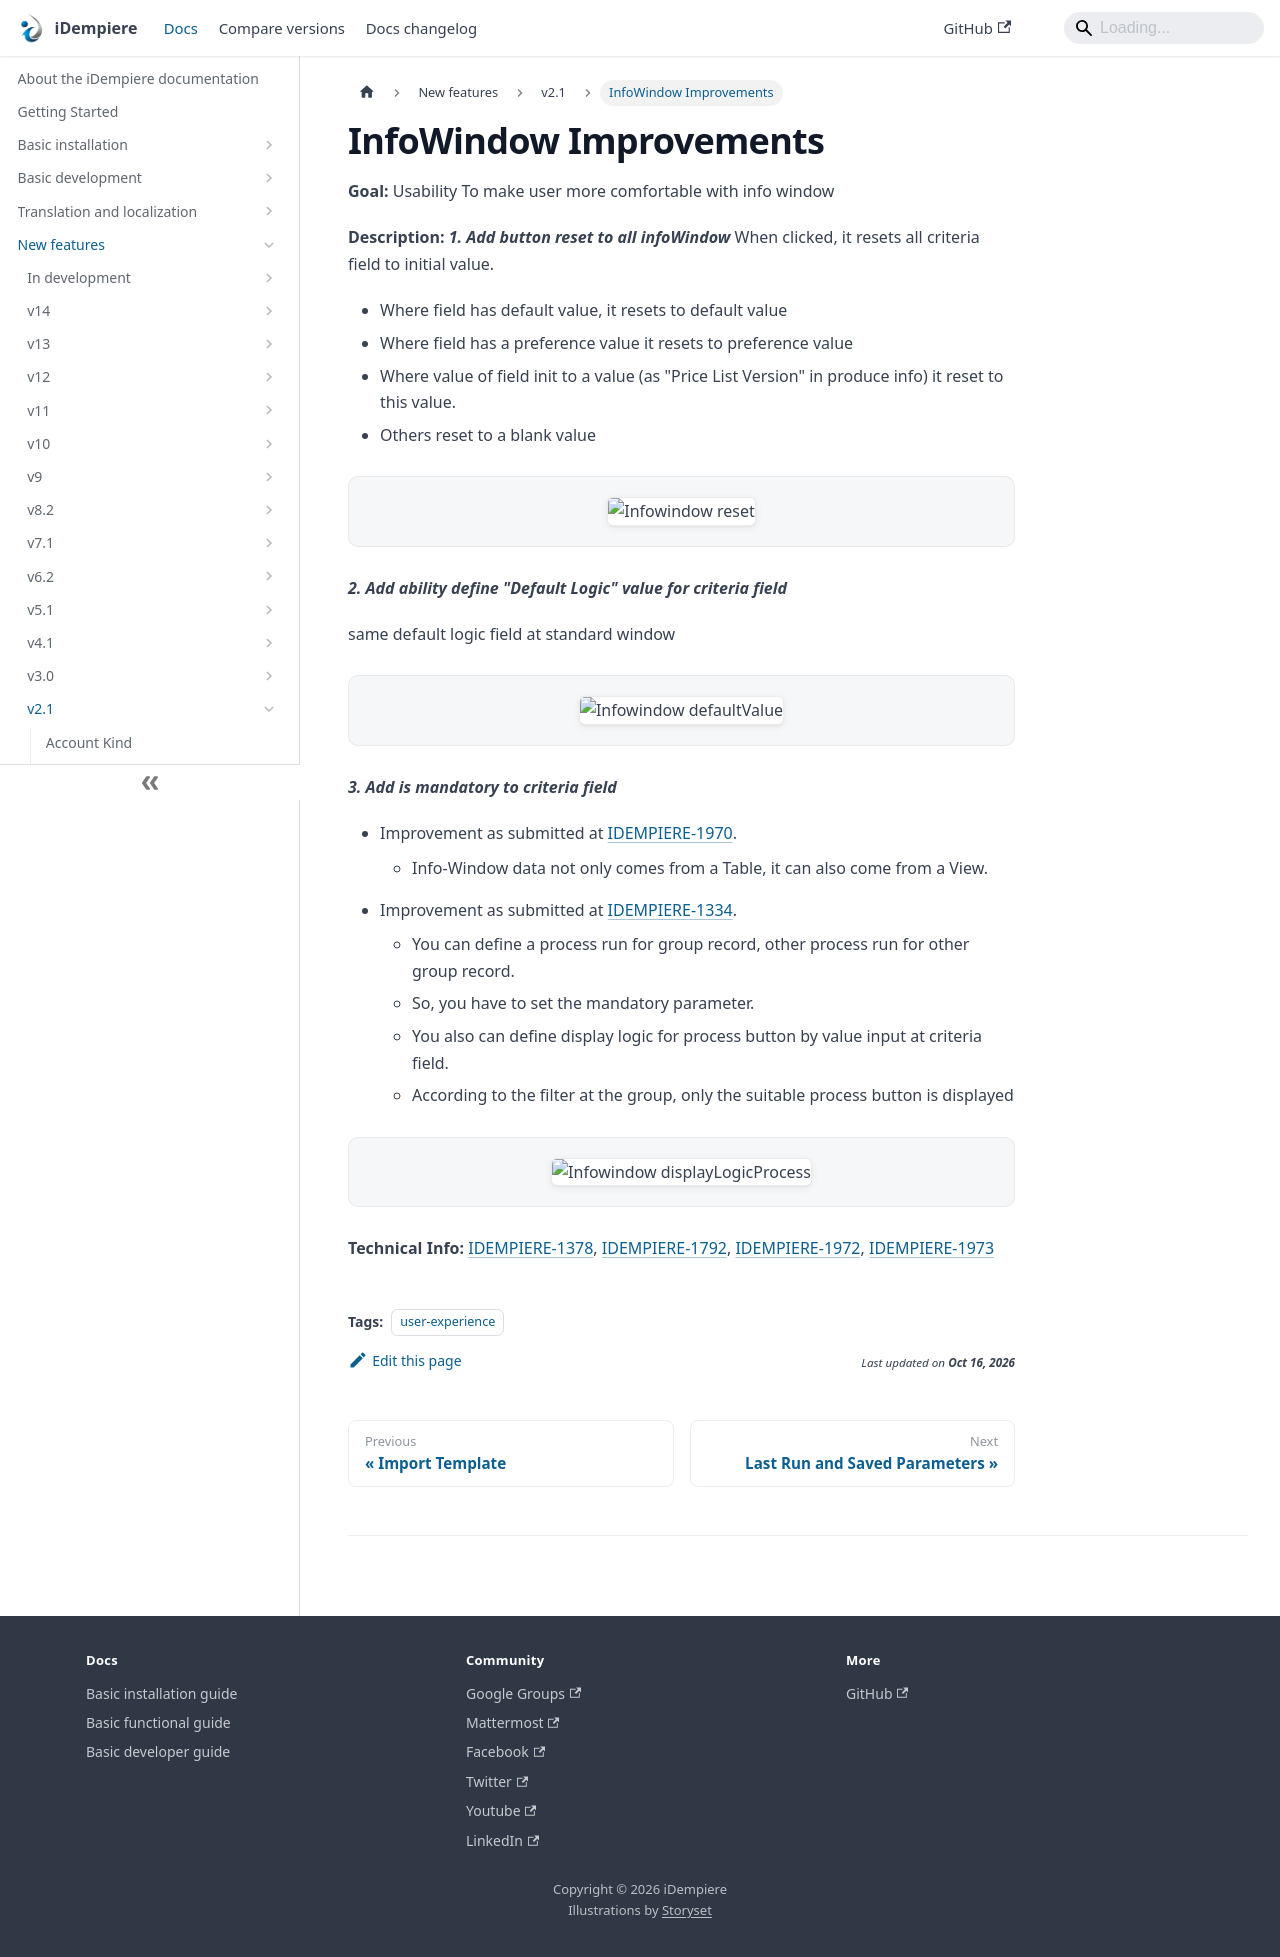

repository: idempiere/idempiere.github.io · page: docs/new-features/v2.1/infowindow-improvements.html · generator: docusaurus

---
sidebar_position: 19
sidebar_label: "InfoWindow Improvements"
description: "To make user more comfortable with info window"
tags: [user-experience]
---
# InfoWindow Improvements

**Goal:** Usability
To make user more comfortable with info window

**Description:**
***1. Add button reset to all infoWindow***
When clicked, it resets all criteria field to initial value.
- Where field has default value, it resets to default value
- Where field has a preference value it resets to preference value
- Where value of field init to a value (as "Price List Version" in produce info) it reset to this value.
- Others reset to a blank value

![Infowindow reset](pathname:///img/new-features/v2.1/Infowindow_reset.png)

***2. Add ability define "Default Logic" value for criteria field***

same default logic field at standard window

![Infowindow defaultValue](pathname:///img/new-features/v2.1/Infowindow_defaultValue.png)

***3. Add is mandatory to criteria field***

- Improvement as submitted at [IDEMPIERE-1970](http://idempiere.atlassian.net/browse/IDEMPIERE-1970).
    - Info-Window data not only comes from a Table, it can also come from a View.

- Improvement as submitted at [IDEMPIERE-1334](http://idempiere.atlassian.net/browse/IDEMPIERE-1334).
    - You can define a process run for group record, other process run for other group record.
    - So, you have to set the mandatory parameter.
    - You also can define display logic for process button by value input at criteria field.
    - According to the filter at the group, only the suitable process button is displayed

![Infowindow displayLogicProcess](pathname:///img/new-features/v2.1/Infowindow_displayLogicProcess.png)

**Technical Info:** [IDEMPIERE-1378](http://idempiere.atlassian.net/browse/IDEMPIERE-1378), [IDEMPIERE-1792](http://idempiere.atlassian.net/browse/IDEMPIERE-1792), [IDEMPIERE-1972](http://idempiere.atlassian.net/browse/IDEMPIERE-1972), [IDEMPIERE-1973](http://idempiere.atlassian.net/browse/IDEMPIERE-1973)
